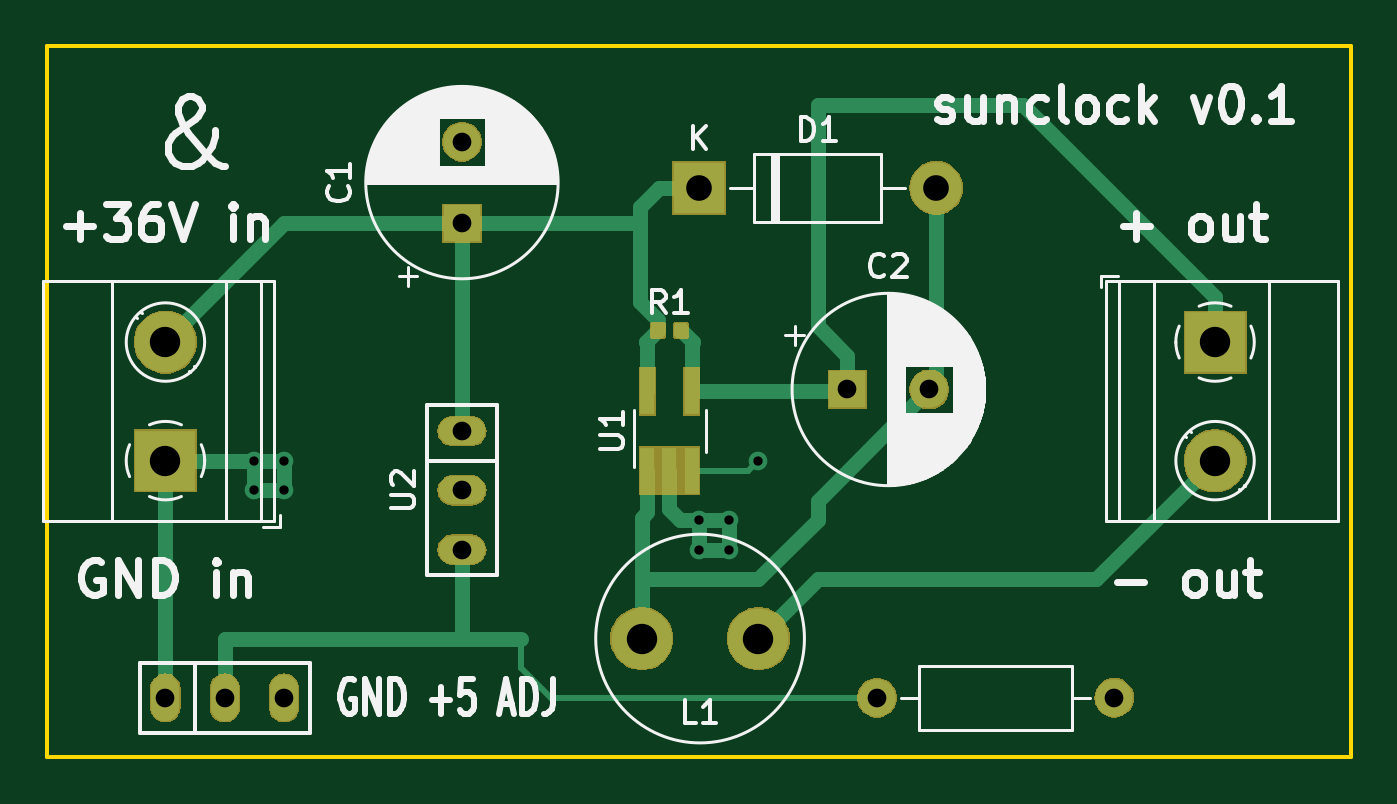
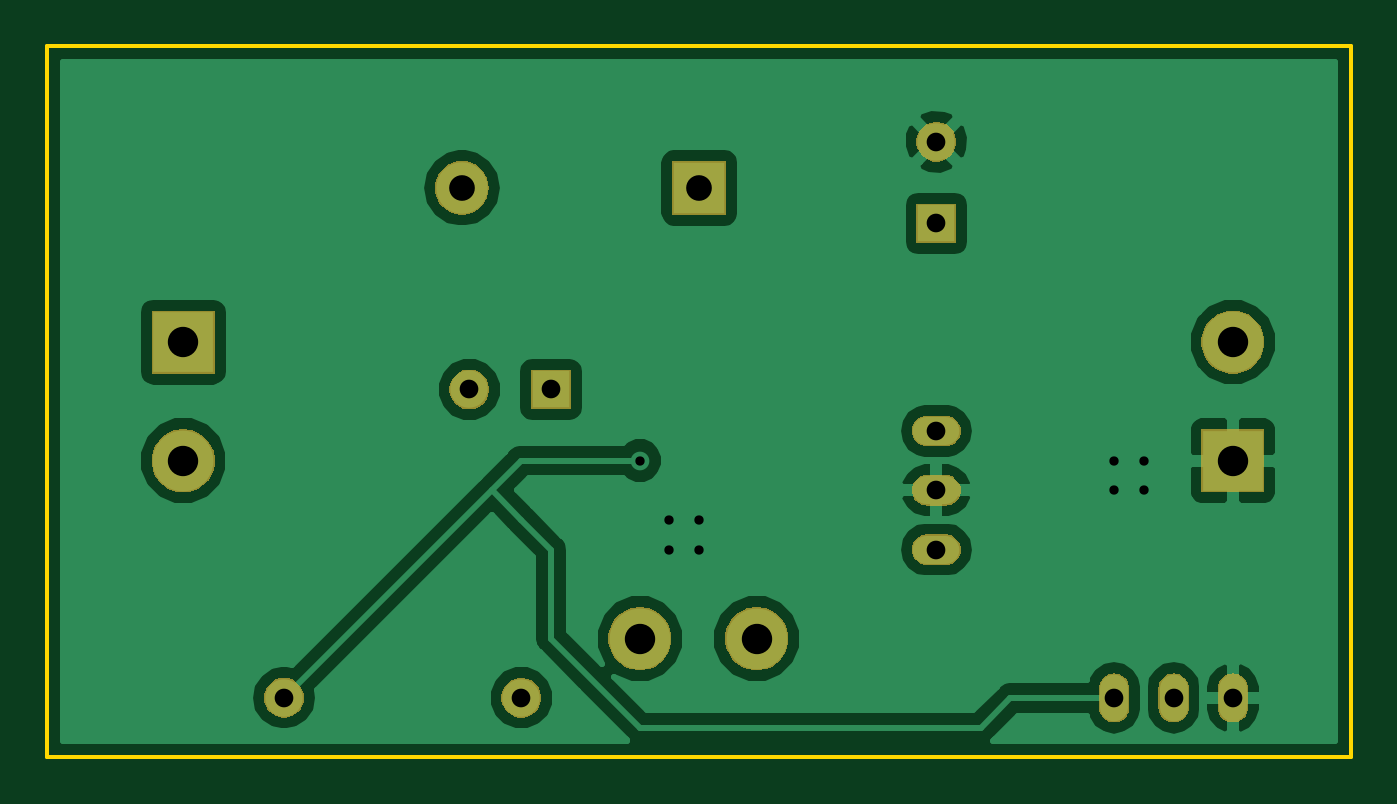
Circuit board: 9 layer files. Board 55.9 x 30.5 mm.
- bottom_copper: sunclock-B.Cu.gbr (32189 bytes)
- bottom_mask: sunclock-B.Mask.gbr (20208 bytes)
- bottom_silk: sunclock-B.SilkS.gbr (528 bytes)
- outline: sunclock-Edge.Cuts.gbr (722 bytes)
- top_copper: sunclock-F.Cu.gbr (10683 bytes)
- top_mask: sunclock-F.Mask.gbr (22708 bytes)
- top_silk: sunclock-F.SilkS.gbr (34460 bytes)
- drill: sunclock-NPTH.drl (158 bytes)
- drill: sunclock-PTH.drl (525 bytes)

=== bottom_copper: sunclock-B.Cu.gbr (32189 bytes, source omitted) ===
=== bottom_mask: sunclock-B.Mask.gbr (20208 bytes, source omitted) ===
=== bottom_silk: sunclock-B.SilkS.gbr ===
G04 #@! TF.GenerationSoftware,KiCad,Pcbnew,(5.0.2-5-10.14)*
G04 #@! TF.CreationDate,2019-03-09T13:51:56-08:00*
G04 #@! TF.ProjectId,sunclock,73756e63-6c6f-4636-9b2e-6b696361645f,rev?*
G04 #@! TF.SameCoordinates,Original*
G04 #@! TF.FileFunction,Legend,Bot*
G04 #@! TF.FilePolarity,Positive*
%FSLAX46Y46*%
G04 Gerber Fmt 4.6, Leading zero omitted, Abs format (unit mm)*
G04 Created by KiCad (PCBNEW (5.0.2-5-10.14)) date Saturday, March 09, 2019 at 01:51:56 PM*
%MOMM*%
%LPD*%
G01*
G04 APERTURE LIST*
G04 APERTURE END LIST*
M02*

=== outline: sunclock-Edge.Cuts.gbr ===
G04 #@! TF.GenerationSoftware,KiCad,Pcbnew,(5.0.2-5-10.14)*
G04 #@! TF.CreationDate,2019-03-09T13:51:56-08:00*
G04 #@! TF.ProjectId,sunclock,73756e63-6c6f-4636-9b2e-6b696361645f,rev?*
G04 #@! TF.SameCoordinates,Original*
G04 #@! TF.FileFunction,Profile,NP*
%FSLAX46Y46*%
G04 Gerber Fmt 4.6, Leading zero omitted, Abs format (unit mm)*
G04 Created by KiCad (PCBNEW (5.0.2-5-10.14)) date Saturday, March 09, 2019 at 01:51:56 PM*
%MOMM*%
%LPD*%
G01*
G04 APERTURE LIST*
%ADD10C,0.150000*%
G04 APERTURE END LIST*
D10*
X104140000Y-106680000D02*
X104140000Y-76200000D01*
X160020000Y-106680000D02*
X104140000Y-106680000D01*
X160020000Y-76200000D02*
X160020000Y-106680000D01*
X104140000Y-76200000D02*
X160020000Y-76200000D01*
M02*

=== top_copper: sunclock-F.Cu.gbr (10683 bytes, source omitted) ===
=== top_mask: sunclock-F.Mask.gbr (22708 bytes, source omitted) ===
=== top_silk: sunclock-F.SilkS.gbr (34460 bytes, source omitted) ===
=== drill: sunclock-NPTH.drl ===
M48
;DRILL file {KiCad (5.0.2-5-10.14)} date Saturday, March 09, 2019 at 01:54:26 PM
;FORMAT={-:-/ absolute / inch / decimal}
FMAT,2
INCH,TZ
%
G90
G05
T0
M30

=== drill: sunclock-PTH.drl ===
M48
;DRILL file {KiCad (5.0.2-5-10.14)} date Saturday, March 09, 2019 at 01:54:26 PM
;FORMAT={-:-/ absolute / inch / decimal}
FMAT,2
INCH,TZ
T1C0.0157
T2C0.0315
T3C0.0433
T4C0.0512
%
G90
G05
T1
X4.45Y-3.7
X4.45Y-3.75
X4.5Y-3.7
X4.5Y-3.75
X5.2Y-3.8
X5.2Y-3.85
X5.25Y-3.8
X5.25Y-3.85
X5.3Y-3.7
T2
X5.5Y-4.1
X5.9Y-4.1
X4.8Y-3.65
X4.8Y-3.75
X4.8Y-3.85
X4.3Y-4.1
X4.4Y-4.1
X4.5Y-4.1
X5.45Y-3.58
X5.5878Y-3.58
X4.8Y-3.1622
X4.8Y-3.3
T3
X5.2Y-3.24
X5.6Y-3.24
T4
X6.07Y-3.5
X6.07Y-3.7
X4.3Y-3.5
X4.3Y-3.7
X5.1031Y-4.
X5.3Y-4.
T0
M30

